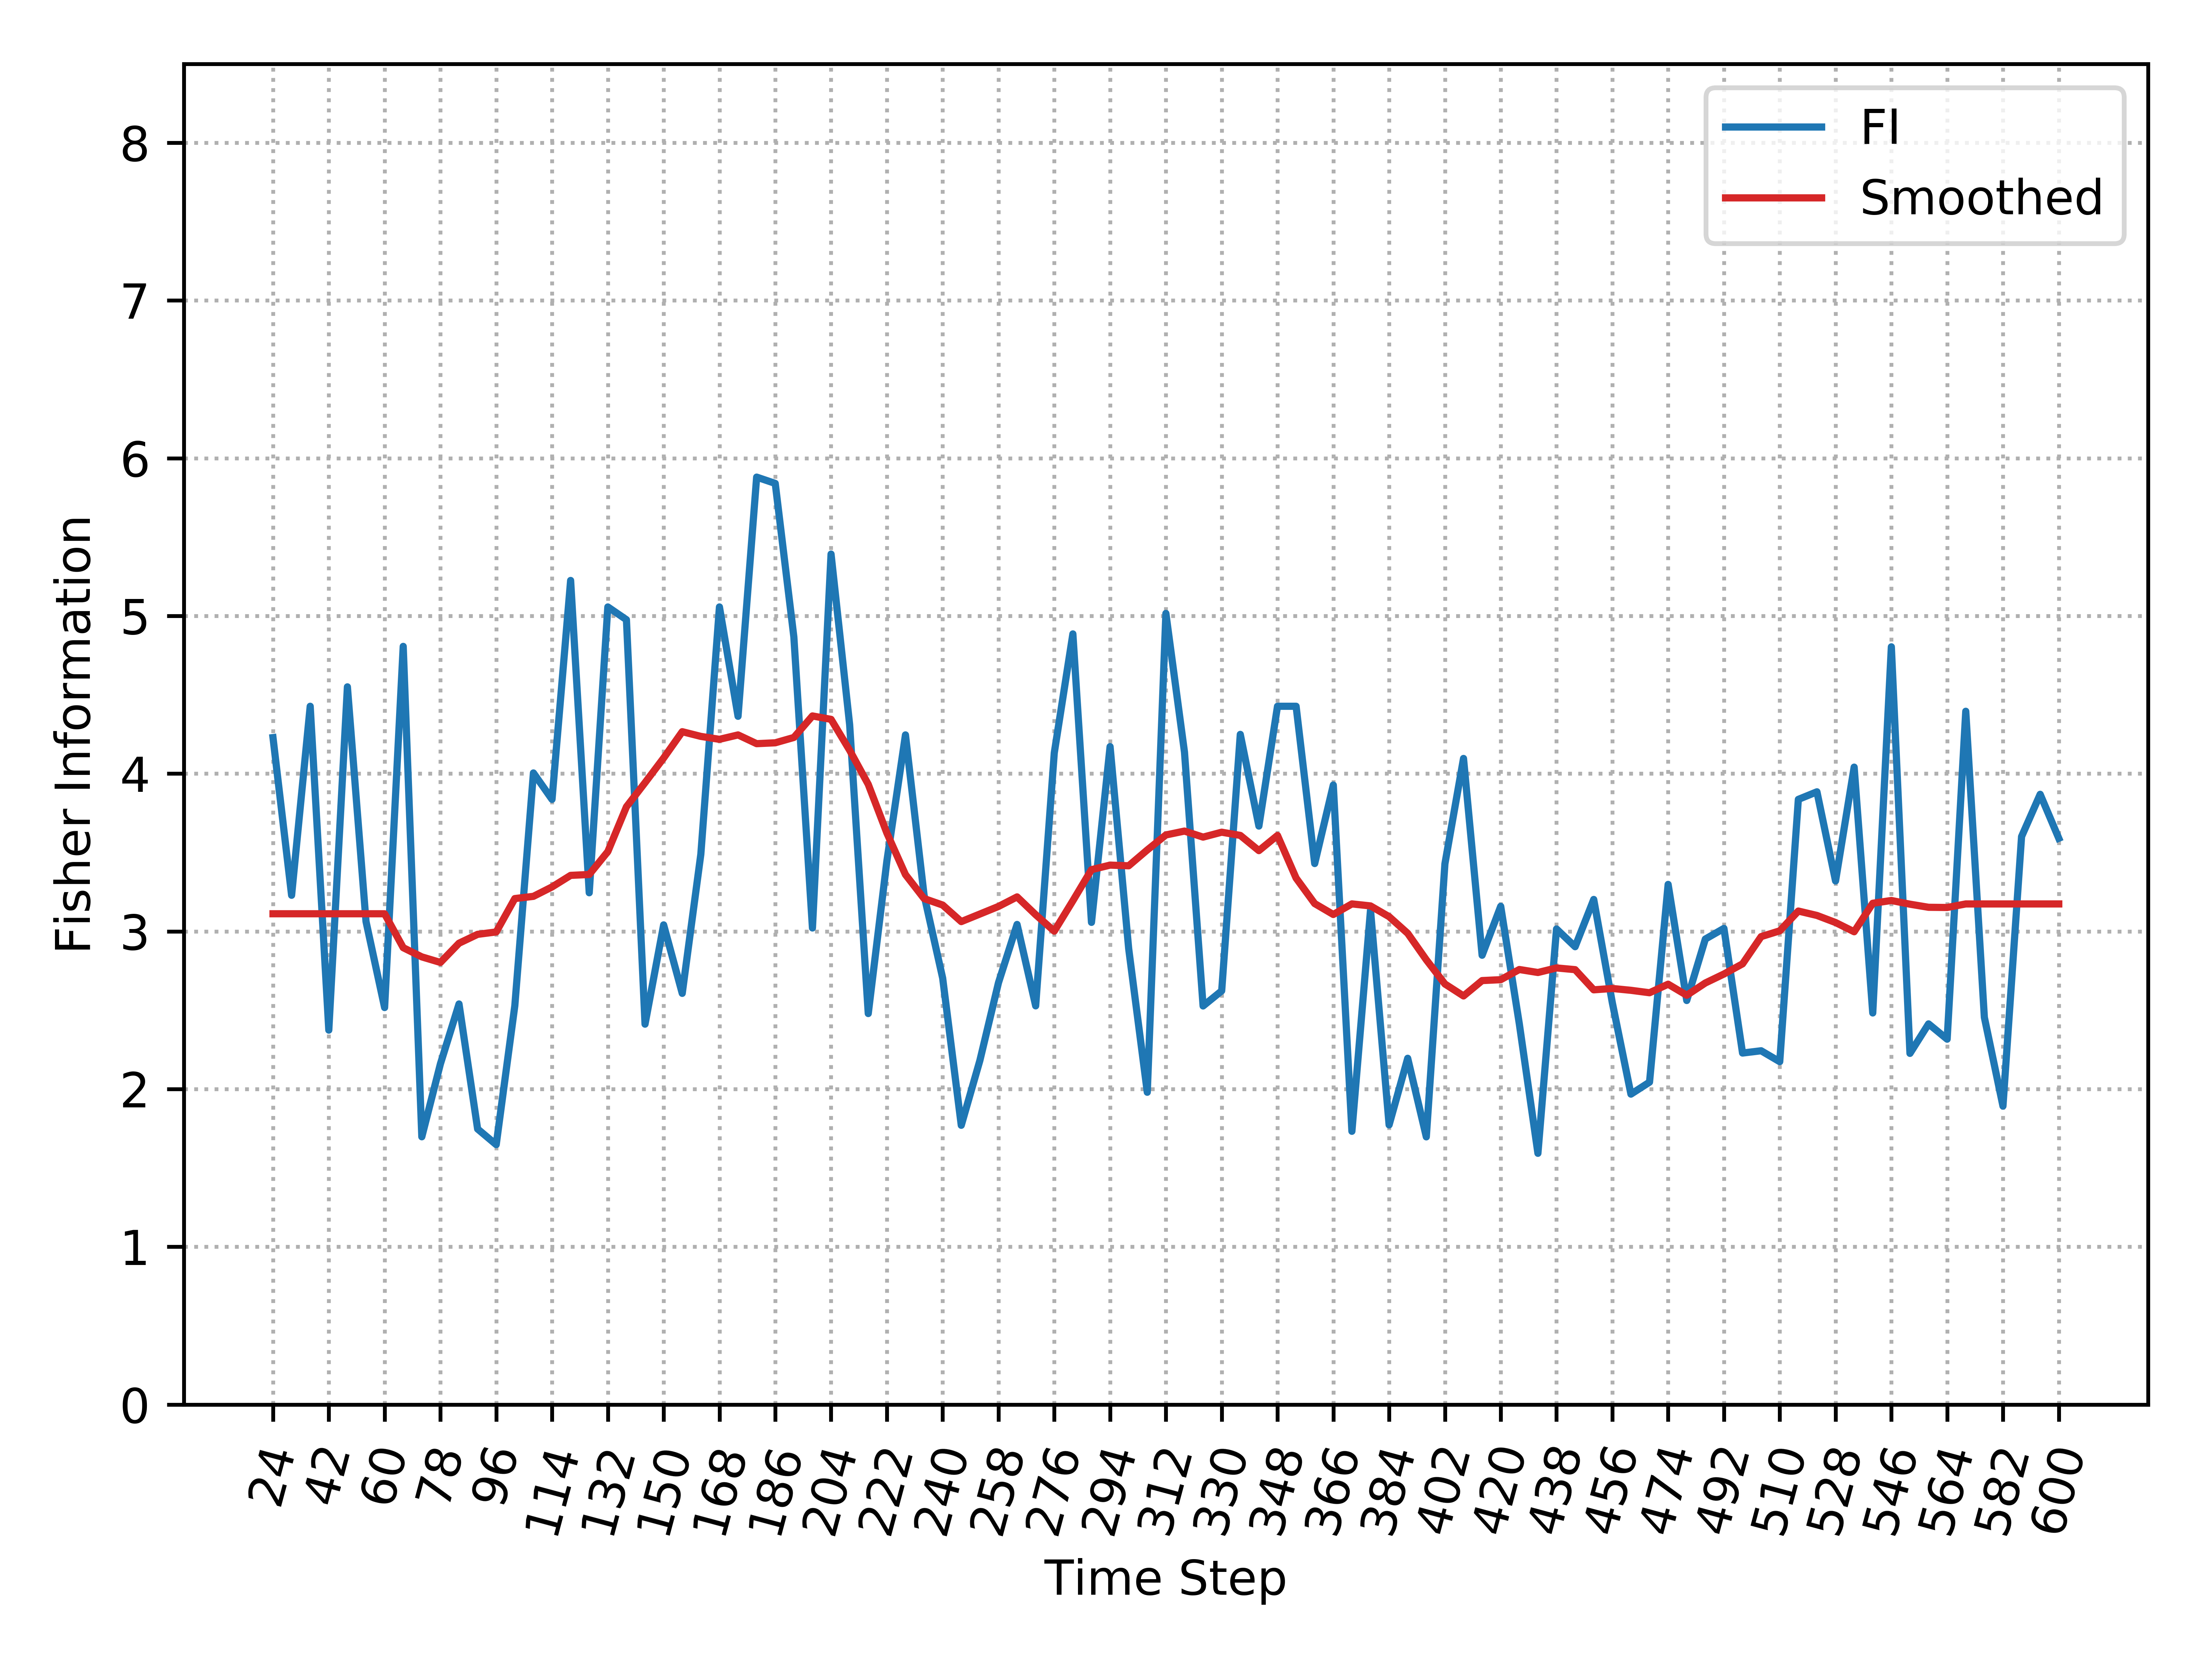

The data file committed next to this chart (first rows):
, Time_Step, FI, Smooth_FI
0, 24, 4.229, 3.112
1, 30, 3.229, 3.112
2, 36, 4.427, 3.112
3, 42, 2.374, 3.112
4, 48, 4.551, 3.112
5, 54, 3.063, 3.112
6, 60, 2.517, 3.112
7, 66, 4.807, 2.897
8, 72, 1.698, 2.838
9, 78, 2.16, 2.803
10, 84, 2.54, 2.925
11, 90, 1.747, 2.981
12, 96, 1.648, 2.996
13, 102, 2.529, 3.208
14, 108, 4.005, 3.222
15, 114, 3.837, 3.282
16, 120, 5.225, 3.355
17, 126, 3.245, 3.361
18, 132, 5.057, 3.506
19, 138, 4.976, 3.79
20, 144, 2.412, 3.943
21, 150, 3.041, 4.099
22, 156, 2.607, 4.266
23, 162, 3.489, 4.236
24, 168, 5.057, 4.218
25, 174, 4.364, 4.246
26, 180, 5.88, 4.19
27, 186, 5.84, 4.196
28, 192, 4.867, 4.229
29, 198, 3.022, 4.366
30, 204, 5.392, 4.344
31, 210, 4.31, 4.148
32, 216, 2.479, 3.932
33, 222, 3.445, 3.624
34, 228, 4.246, 3.36
35, 234, 3.23, 3.208
36, 240, 2.704, 3.167
37, 246, 1.771, 3.062
38, 252, 2.181, 3.11
39, 258, 2.674, 3.158
40, 264, 3.044, 3.219
41, 270, 2.528, 3.106
42, 276, 4.132, 3.002
43, 282, 4.886, 3.194
44, 288, 3.057, 3.391
45, 294, 4.172, 3.42
46, 300, 2.891, 3.416
47, 306, 1.98, 3.516
48, 312, 5.016, 3.611
49, 318, 4.136, 3.636
50, 324, 2.527, 3.598
51, 330, 2.623, 3.629
52, 336, 4.249, 3.609
53, 342, 3.668, 3.512
54, 348, 4.427, 3.608
55, 354, 4.427, 3.338
56, 360, 3.43, 3.176
57, 366, 3.928, 3.107
58, 372, 1.733, 3.174
59, 378, 3.135, 3.162
... 37 more rows
